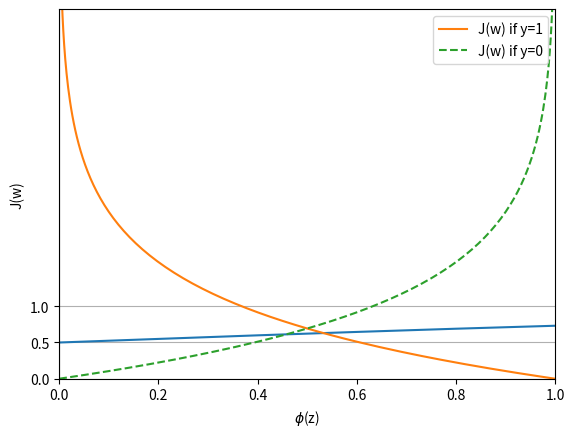

The matplotlib source for this figure:
import matplotlib.pyplot as plt 
import numpy as np 

def sigmoid(z):
	return 1.0 / (1.0 + np.exp(-z))

z = np.arange(-7, 7, 0.1)
phi_z = sigmoid(z)
plt.plot(z, phi_z)
plt.axvline(0.0, color='k')
plt.ylim(-0.1, 1.1)
plt.xlabel('z')
plt.ylabel('$\phi (z)$')
plt.yticks([0.0, 0.5, 1.0])
ax = plt.gca()
ax.yaxis.grid(True)
plt.show()

def cost_1(z):
	return - np.log(sigmoid(z))

def cost_0(z):
	return - np.log(1 - sigmoid(z))

z = np.arange(-10, 10, 0.1)
phi_z = sigmoid(z)
c1 = [cost_1(x) for x in z]
plt.plot(phi_z, c1, label='J(w) if y=1')
c0 = [cost_0(x) for x in z]
plt.plot(phi_z, c0, linestyle='--', label='J(w) if y=0')
plt.ylim(0.0, 5.1)
plt.xlim([0, 1])
plt.xlabel('$\phi$(z)')
plt.ylabel('J(w)')
plt.legend(loc='best')
plt.show()